Run: headless pygame with SDL's dummy video driver; simulated clock (each Clock.tick advances the game by its frame time, no real sleeping); random seed 0; keys injected as events and as key.get_pressed() state; no mouse input.
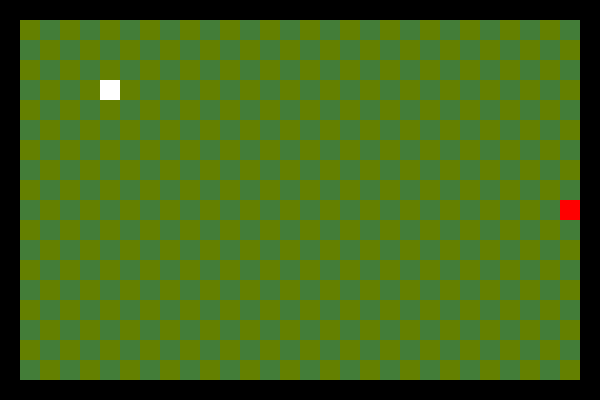
Frame 1 of 1 · flips 1–60 · no input (game ended)

The pygame program that drew these frames:

import pygame
import sys
import random

# Initialize Pygame
pygame.init()

# Set up game constants
WIDTH, HEIGHT = 600, 400
GRID_SIZE = 20
FPS = 10

# Colors
BLACK = (0, 0, 0)
WHITE = (255, 255, 255)
RED = (255, 0, 0)
GREEN = (67, 125, 56)

# Node class for linked list
class Node:
    def __init__(self, position):
        self.position = position
        self.next = None

# Snake class using a linked list
class Snake:
    def __init__(self):
        self.length = 1
        self.head = Node(((WIDTH // 2), (HEIGHT // 2)))
        self.direction = random.choice([UP, DOWN, LEFT, RIGHT])
        self.color = RED

    def get_head_position(self):
        return self.head.position

    def update(self):
        current = self.get_head_position()
        x, y = self.direction
        new = (((current[0] + (x * GRID_SIZE)) % WIDTH), (current[1] + (y * GRID_SIZE)) % HEIGHT)
        new_head = Node(new)
        new_head.next = self.head
        self.head = new_head

        if len(self) > self.length:
            current_node = self.head
            while current_node.next.next:
                current_node = current_node.next
            current_node.next = None

    def reset(self):
        self.length = 1
        self.head = Node(((WIDTH // 2), (HEIGHT // 2)))
        self.direction = random.choice([UP, DOWN, LEFT, RIGHT])

    def render(self, surface):
        current_node = self.head
        while current_node:
            pygame.draw.rect(surface, self.color, (current_node.position[0], current_node.position[1], GRID_SIZE, GRID_SIZE))
            current_node = current_node.next

    def __len__(self):
        count = 0
        current_node = self.head
        while current_node:
            count += 1
            current_node = current_node.next
        return count

    def hit_wall(self):
        x, y = self.get_head_position()
        return 580 <= x <= 600 or 0 == x <= 1 or 380 <= y <= 400 or 0 == y <= 1

    def hit_self(self):
        current_node = self.head.next
        while current_node:
            if self.get_head_position() == current_node.position:
                return True
            current_node = current_node.next
        return False

# Game loop functions
def draw_grid(surface):
    surface.fill(GREEN)
    # Draw green checkerboard background
    for row in range(0, HEIGHT, GRID_SIZE):
        for col in range(0, WIDTH, GRID_SIZE):
            if (row // GRID_SIZE + col // GRID_SIZE) % 2 == 0:
                pygame.draw.rect(surface, (100, 128, 0), (col, row, GRID_SIZE, GRID_SIZE))
    # Draw one-tile black perimeter
    pygame.draw.rect(surface, BLACK, (0, 0, WIDTH, GRID_SIZE))
    pygame.draw.rect(surface, BLACK, (0, HEIGHT - GRID_SIZE, WIDTH, GRID_SIZE))
    pygame.draw.rect(surface, BLACK, (0, 0, GRID_SIZE, HEIGHT))
    pygame.draw.rect(surface, BLACK, (WIDTH - GRID_SIZE, 0, GRID_SIZE, HEIGHT))

def check_collision(snake, fruit):
    return snake.get_head_position() == fruit

def run_game():

    pygame.display.set_caption("Snake Game")
    clock = pygame.time.Clock()
    surface = pygame.display.set_mode((WIDTH, HEIGHT))
    snake = Snake()
    fruit = generate_fruit_position()

    while True:
        for event in pygame.event.get():
            if event.type == pygame.QUIT:
                pygame.quit()
                sys.exit()
            elif event.type == pygame.KEYDOWN:
                if event.key == pygame.K_UP:
                    snake.direction = UP
                elif event.key == pygame.K_DOWN:
                    snake.direction = DOWN
                elif event.key == pygame.K_LEFT:
                    snake.direction = LEFT
                elif event.key == pygame.K_RIGHT:
                    snake.direction = RIGHT

        snake.update()

        if check_collision(snake, fruit):
            snake.length += 1
            fruit = (random.randint(0, (WIDTH // GRID_SIZE) - 1) * GRID_SIZE,
                     random.randint(0, (HEIGHT // GRID_SIZE) - 1) * GRID_SIZE)

        if snake.hit_self() or snake.hit_wall():
            print("Game Over! Your score:", snake.length - 1)
            pygame.quit()
            sys.exit()

        draw_grid(surface)
        snake.render(surface)
        pygame.draw.rect(surface, WHITE, (*fruit, GRID_SIZE, GRID_SIZE))

        pygame.display.flip()
        clock.tick(FPS)

def generate_fruit_position():
    # Generate a random position for the fruit that avoids the black border
    x = random.randint(4, (WIDTH // GRID_SIZE) - 4) * GRID_SIZE
    y = random.randint(4, (HEIGHT // GRID_SIZE) - 4) * GRID_SIZE
    print(x, y)


    if y >= 140:
        y = 100
        print(f"New Value: {y}")

    
    if x <= 120:
        x = 100 
    
    if x >= 240:
        x = 100 


    return x, y

# Directional constants
UP = (0, -1)
DOWN = (0, 1)
LEFT = (-1, 0)
RIGHT = (1, 0)

if __name__ == "__main__":
    run_game()
